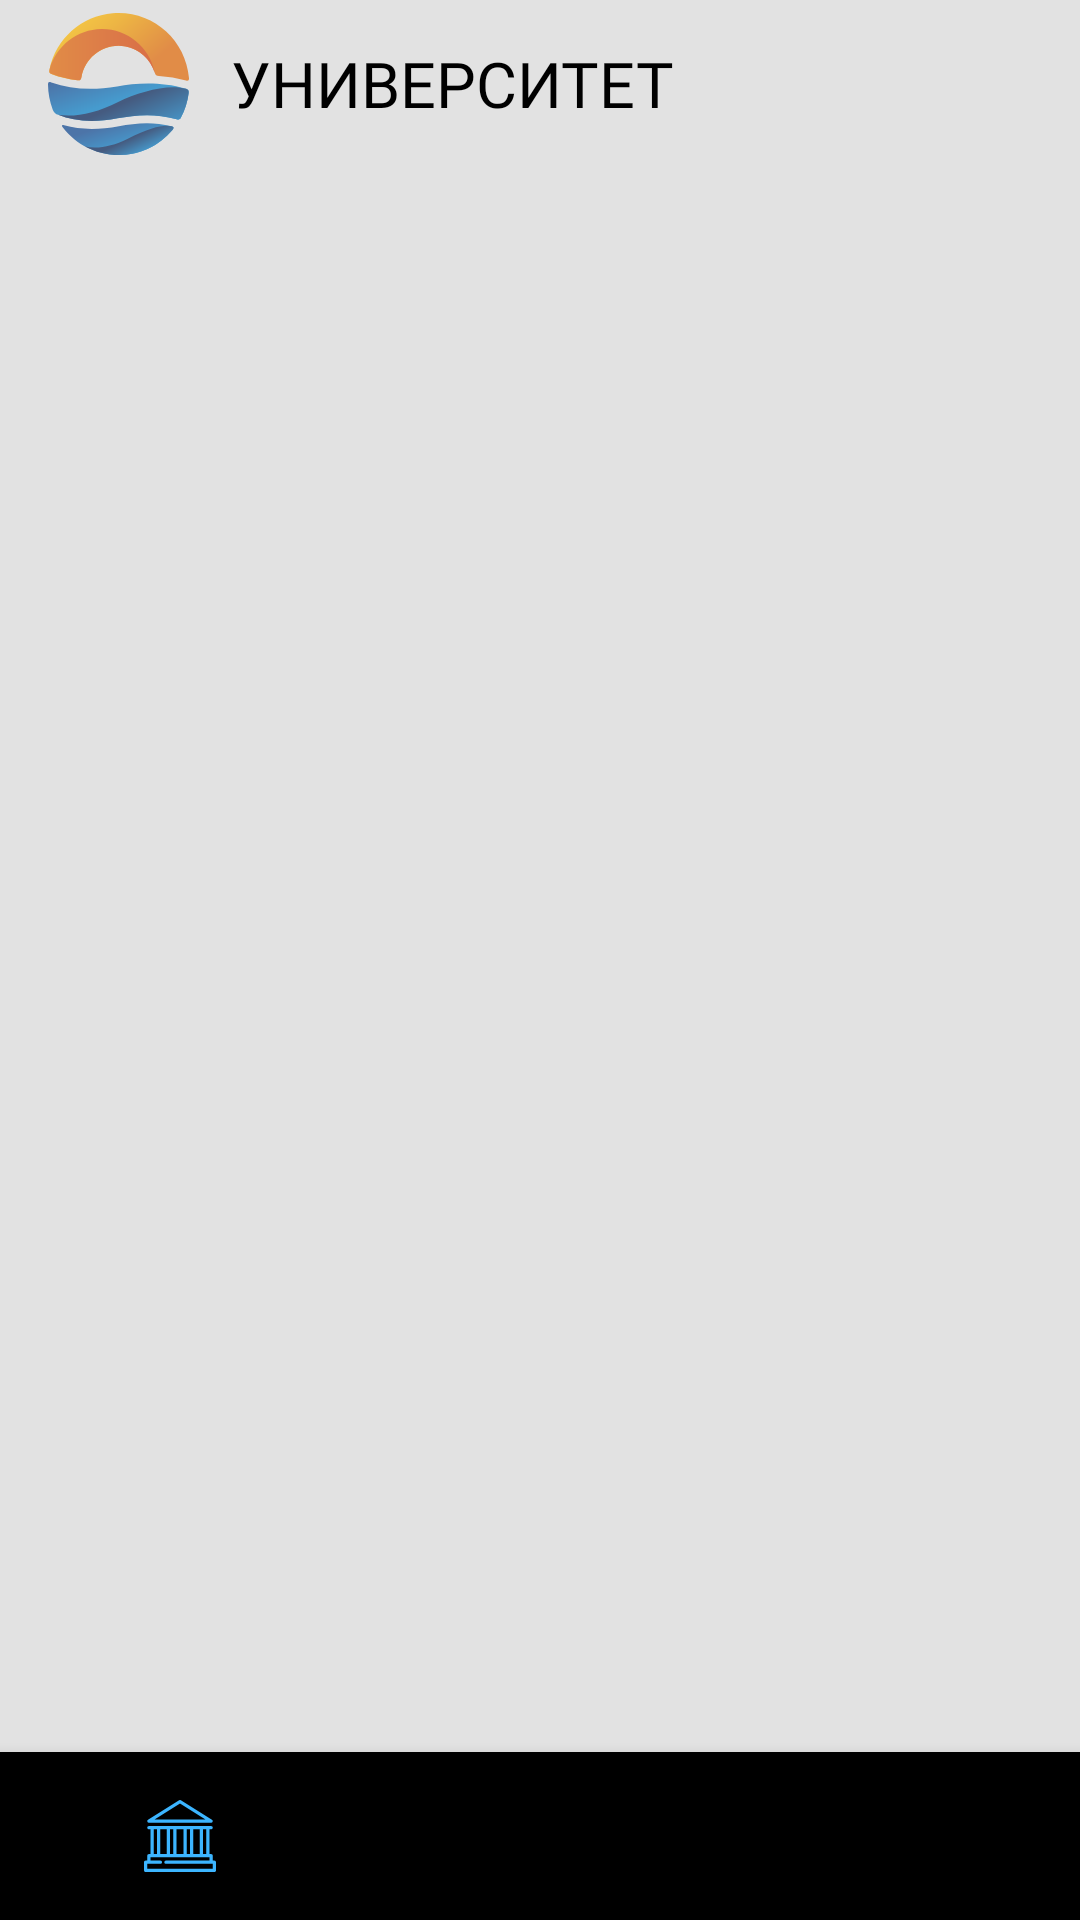

Here is an Android app screen rendered from its layout file. Give the layout XML and the strings, colors and styles it references.
<!-- AndroidManifest.xml: application theme AppTheme -->
<!-- res/layout/fragment_flow_root.xml -->
<androidx.constraintlayout.widget.ConstraintLayout xmlns:android="http://schemas.android.com/apk/res/android"
    xmlns:app="http://schemas.android.com/apk/res-auto"
    android:id="@+id/main_layout"
    android:layout_width="match_parent"
    android:layout_height="match_parent"
    android:background="@color/colorPrimary"
    android:fitsSystemWindows="true">

    <include
        android:id="@+id/include"
        layout="@layout/include_toolbar"
        app:layout_constraintEnd_toEndOf="parent"
        app:layout_constraintStart_toStartOf="parent"
        app:layout_constraintTop_toTopOf="parent" />


    <com.google.android.material.bottomnavigation.BottomNavigationView
        android:id="@+id/bottom_bar"
        android:layout_width="match_parent"
        android:layout_height="wrap_content"
        android:layout_alignParentBottom="true"
        android:layout_gravity="center"
        app:itemHorizontalTranslationEnabled="false"
        app:itemIconTint="@drawable/bottom_nav_colors"
        app:labelVisibilityMode="unlabeled"
        app:layout_constraintBottom_toBottomOf="parent"
        app:layout_constraintEnd_toEndOf="parent"
        app:layout_constraintStart_toStartOf="parent"
        app:menu="@menu/bottom_nav_menu_item" />


        <LinearLayout
            android:fillViewport="true"
            app:layout_constraintBottom_toTopOf="@+id/bottom_bar"
            app:layout_constraintEnd_toEndOf="parent"
            app:layout_constraintStart_toStartOf="parent"
            app:layout_constraintTop_toBottomOf="@+id/include"
            android:id="@+id/root_flow_container"
            android:layout_width="match_parent"
            android:layout_height="0dp"
            android:orientation="vertical"
            app:layout_behavior="@string/appbar_scrolling_view_behavior"/>
</androidx.constraintlayout.widget.ConstraintLayout>
<!-- res/layout/include_toolbar.xml (included above) -->
<?xml version="1.0" encoding="utf-8"?>
<com.google.android.material.appbar.AppBarLayout xmlns:android="http://schemas.android.com/apk/res/android"
    xmlns:app="http://schemas.android.com/apk/res-auto"
    xmlns:tools="http://schemas.android.com/tools"
    android:layout_width="match_parent"
    android:layout_height="wrap_content"
    app:elevation="0dp">
    <androidx.appcompat.widget.Toolbar
        android:id="@+id/toolbar"
        android:layout_width="match_parent"
        android:layout_height="?android:attr/actionBarSize"
        android:theme="@style/ToolbarTheme"
        app:logo="@drawable/logo_bfu"
        app:title="@string/toolbar_title"
        app:titleMarginStart="30dp"
        app:titleTextAppearance="@style/Toolbar.TitleText"
        tools:title="@string/toolbar_title">

    </androidx.appcompat.widget.Toolbar>
</com.google.android.material.appbar.AppBarLayout>
<!-- resources referenced by this layout -->
<resources>
  <color name="colorPrimary">#E2E2E2</color>
  <!-- drawable bottom_nav_colors (drawable) -->
  <?xml version="1.0" encoding="utf-8"?>
  <selector xmlns:android="http://schemas.android.com/apk/res/android">
      <item android:state_checked="true" android:color="@color/colorSelected" />
      <item android:color="@color/colorDefault" />
  </selector>
  <!-- drawable logo_bfu: vector/xml drawable (drawable, 4607 chars, omitted) -->
  <string name="toolbar_title">УНИВЕРСИТЕТ</string>
  <style name="Toolbar.TitleText" parent="TextAppearance.Widget.AppCompat.Toolbar.Title">
          <item name="android:textSize">21sp</item>
          <item name="android:fontFamily">@font/roboto_light</item>
      </style>
  <style name="ToolbarTheme" parent="@style/ThemeOverlay.AppCompat.Dark.ActionBar">
          <item name="android:textColorPrimary">@android:color/black</item>
          <item name="colorPrimary">@android:color/transparent</item>
      </style>
  <style name="AppTheme" parent="Theme.AppCompat.Light.NoActionBar">
          
          <item name="colorPrimary">@color/colorPrimary</item>
          <item name="colorPrimaryDark">@color/colorPrimaryDark</item>
          <item name="colorAccent">#3B92EA</item>
          <item name="android:windowTranslucentStatus">true</item>
          <item name="android:windowTranslucentNavigation">true</item>
      </style>
  <color name="colorSelected">#3CB5FF</color>
  <color name="colorDefault">#000</color>
  <color name="colorPrimaryDark">#11609C</color>
</resources>
